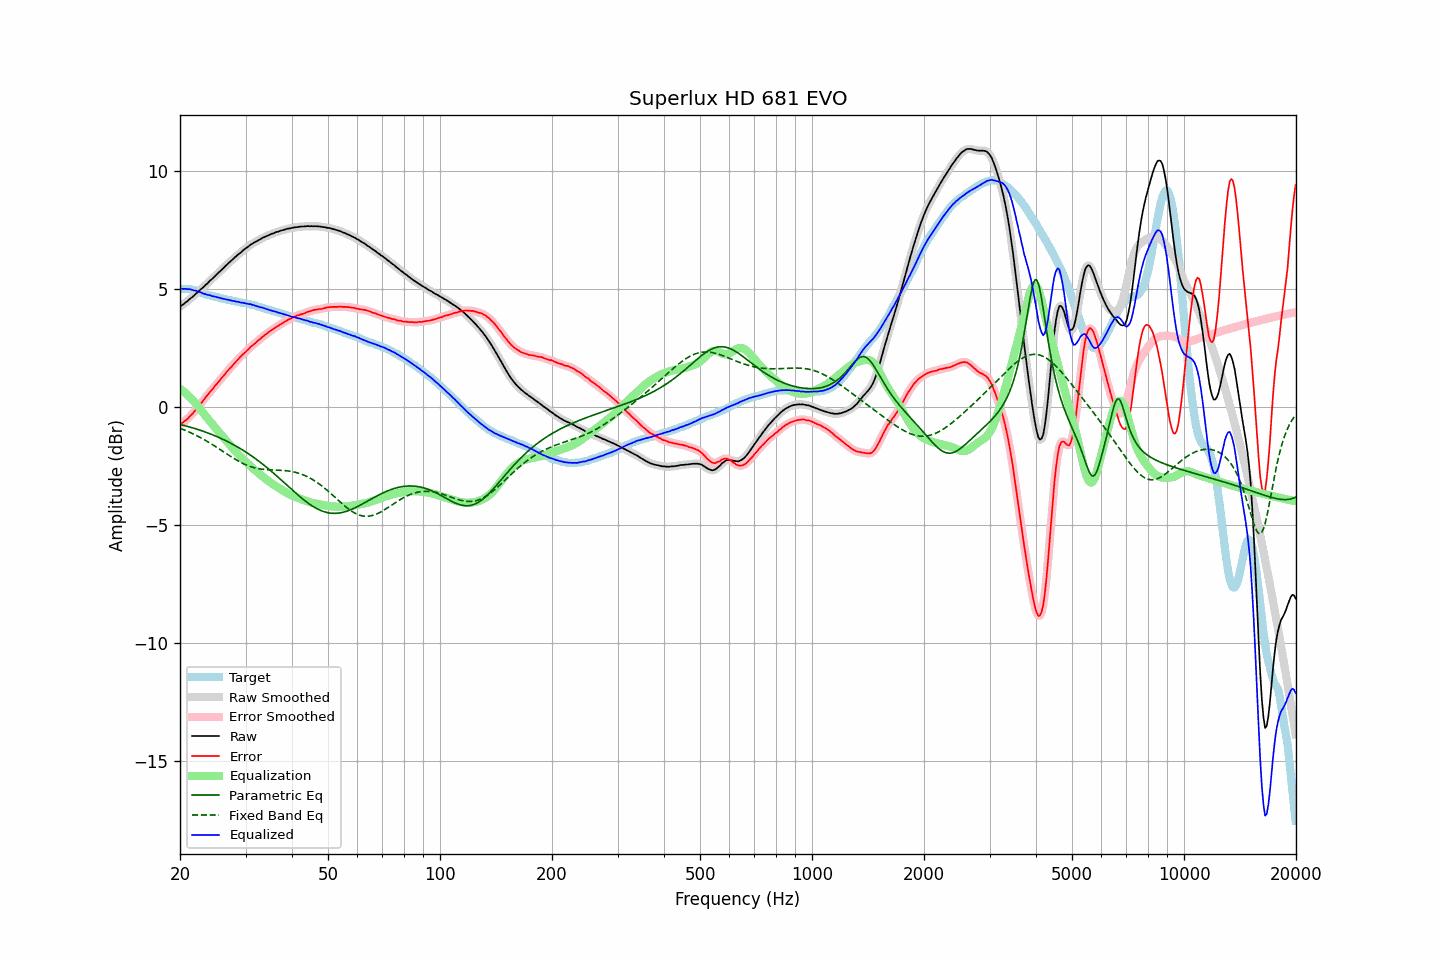

Source data for this figure (header and first rows):
frequency, raw, error, smoothed, error_smoothed, equalization, parametric_eq, fixed_band_eq, equalized_raw, equalized_smoothed, target
20.00, 4.24, -0.75, 4.24, -0.75, 0.75, -0.75, -0.91, 5.00, 5.00, 4.99
20.20, 4.29, -0.70, 4.29, -0.71, 0.71, -0.77, -0.94, 5.00, 5.00, 4.99
20.40, 4.33, -0.66, 4.34, -0.66, 0.66, -0.79, -0.97, 4.99, 4.99, 4.99
20.61, 4.39, -0.60, 4.39, -0.61, 0.60, -0.80, -0.99, 4.99, 4.99, 4.99
20.81, 4.44, -0.55, 4.44, -0.55, 0.55, -0.82, -1.02, 4.99, 4.99, 4.99
21.02, 4.49, -0.50, 4.50, -0.49, 0.48, -0.84, -1.05, 4.98, 4.98, 4.99
21.23, 4.56, -0.41, 4.56, -0.42, 0.42, -0.86, -1.08, 4.98, 4.97, 4.97
21.44, 4.61, -0.35, 4.61, -0.35, 0.35, -0.88, -1.11, 4.96, 4.96, 4.96
21.66, 4.66, -0.28, 4.67, -0.28, 0.28, -0.90, -1.15, 4.94, 4.94, 4.94
21.87, 4.72, -0.20, 4.73, -0.20, 0.20, -0.92, -1.18, 4.92, 4.92, 4.92
22.09, 4.79, -0.12, 4.79, -0.12, 0.12, -0.94, -1.21, 4.91, 4.91, 4.91
22.31, 4.85, -0.03, 4.85, -0.03, 0.03, -0.96, -1.25, 4.89, 4.89, 4.88
22.54, 4.91, 0.05, 4.92, 0.05, -0.05, -0.99, -1.28, 4.86, 4.87, 4.86
22.76, 4.98, 0.14, 4.98, 0.14, -0.14, -1.01, -1.32, 4.85, 4.84, 4.84
22.99, 5.03, 0.22, 5.04, 0.22, -0.22, -1.03, -1.36, 4.81, 4.81, 4.81
23.22, 5.09, 0.31, 5.10, 0.31, -0.31, -1.06, -1.39, 4.78, 4.79, 4.78
23.45, 5.16, 0.41, 5.16, 0.40, -0.40, -1.08, -1.43, 4.77, 4.76, 4.75
23.69, 5.22, 0.48, 5.23, 0.49, -0.48, -1.10, -1.47, 4.74, 4.75, 4.74
23.92, 5.29, 0.57, 5.29, 0.57, -0.56, -1.13, -1.51, 4.73, 4.73, 4.72
24.16, 5.36, 0.65, 5.36, 0.64, -0.65, -1.16, -1.56, 4.72, 4.71, 4.71
24.40, 5.41, 0.72, 5.42, 0.73, -0.73, -1.18, -1.60, 4.68, 4.69, 4.69
24.65, 5.48, 0.81, 5.48, 0.81, -0.81, -1.21, -1.64, 4.67, 4.67, 4.67
24.89, 5.55, 0.90, 5.55, 0.89, -0.89, -1.24, -1.68, 4.66, 4.66, 4.65
25.14, 5.61, 0.97, 5.62, 0.98, -0.97, -1.27, -1.73, 4.64, 4.64, 4.64
25.39, 5.68, 1.06, 5.68, 1.06, -1.06, -1.30, -1.77, 4.63, 4.62, 4.62
25.65, 5.74, 1.13, 5.75, 1.14, -1.14, -1.33, -1.82, 4.60, 4.61, 4.61
25.91, 5.81, 1.23, 5.81, 1.22, -1.22, -1.36, -1.86, 4.59, 4.59, 4.58
26.16, 5.87, 1.30, 5.87, 1.30, -1.30, -1.39, -1.91, 4.57, 4.57, 4.57
26.43, 5.94, 1.38, 5.94, 1.39, -1.38, -1.42, -1.95, 4.56, 4.56, 4.56
26.69, 6.00, 1.47, 6.01, 1.47, -1.46, -1.46, -2.00, 4.54, 4.54, 4.53
26.96, 6.07, 1.55, 6.07, 1.54, -1.54, -1.49, -2.04, 4.53, 4.53, 4.52
27.23, 6.13, 1.62, 6.13, 1.62, -1.62, -1.53, -2.08, 4.51, 4.51, 4.51
27.50, 6.19, 1.69, 6.20, 1.69, -1.70, -1.56, -2.13, 4.50, 4.50, 4.50
27.77, 6.25, 1.77, 6.26, 1.77, -1.77, -1.60, -2.17, 4.48, 4.48, 4.48
28.05, 6.32, 1.85, 6.32, 1.85, -1.85, -1.64, -2.21, 4.47, 4.47, 4.47
28.33, 6.37, 1.92, 6.38, 1.92, -1.92, -1.67, -2.25, 4.45, 4.46, 4.45
28.62, 6.44, 2.00, 6.44, 2.00, -1.99, -1.71, -2.29, 4.45, 4.44, 4.44
28.90, 6.49, 2.07, 6.49, 2.07, -2.07, -1.75, -2.33, 4.43, 4.43, 4.42
29.19, 6.54, 2.14, 6.55, 2.14, -2.14, -1.79, -2.37, 4.41, 4.42, 4.40
29.48, 6.61, 2.21, 6.61, 2.21, -2.20, -1.84, -2.40, 4.41, 4.40, 4.40
29.78, 6.66, 2.27, 6.66, 2.27, -2.27, -1.88, -2.43, 4.39, 4.39, 4.39
30.08, 6.71, 2.33, 6.71, 2.33, -2.34, -1.92, -2.46, 4.37, 4.38, 4.38
30.38, 6.76, 2.40, 6.76, 2.40, -2.40, -1.97, -2.49, 4.36, 4.36, 4.36
30.68, 6.81, 2.46, 6.81, 2.47, -2.47, -2.01, -2.52, 4.35, 4.35, 4.35
30.99, 6.87, 2.55, 6.86, 2.53, -2.53, -2.06, -2.54, 4.34, 4.34, 4.32
31.30, 6.90, 2.59, 6.91, 2.59, -2.59, -2.11, -2.56, 4.31, 4.32, 4.31
31.61, 6.95, 2.65, 6.95, 2.65, -2.65, -2.16, -2.58, 4.30, 4.30, 4.30
31.93, 6.98, 2.70, 6.99, 2.71, -2.71, -2.20, -2.60, 4.27, 4.28, 4.28
32.24, 7.02, 2.77, 7.02, 2.76, -2.77, -2.25, -2.61, 4.26, 4.25, 4.25
32.57, 7.06, 2.83, 7.06, 2.82, -2.83, -2.31, -2.63, 4.24, 4.23, 4.23
32.89, 7.09, 2.87, 7.10, 2.88, -2.88, -2.36, -2.64, 4.21, 4.22, 4.22
33.22, 7.14, 2.95, 7.14, 2.94, -2.94, -2.41, -2.65, 4.21, 4.20, 4.19
33.55, 7.17, 2.99, 7.17, 2.99, -2.99, -2.46, -2.66, 4.18, 4.18, 4.18
33.89, 7.20, 3.05, 7.21, 3.05, -3.05, -2.52, -2.66, 4.16, 4.16, 4.15
34.23, 7.23, 3.10, 7.23, 3.10, -3.10, -2.57, -2.67, 4.13, 4.13, 4.13
34.57, 7.26, 3.15, 7.26, 3.15, -3.15, -2.63, -2.67, 4.11, 4.11, 4.11
34.92, 7.29, 3.20, 7.29, 3.20, -3.20, -2.69, -2.68, 4.09, 4.09, 4.09
35.27, 7.32, 3.25, 7.32, 3.25, -3.25, -2.75, -2.68, 4.08, 4.07, 4.07
35.62, 7.34, 3.29, 7.35, 3.29, -3.29, -2.80, -2.68, 4.05, 4.06, 4.05
35.97, 7.37, 3.34, 7.37, 3.34, -3.34, -2.86, -2.68, 4.04, 4.03, 4.03
... 635 more rows
